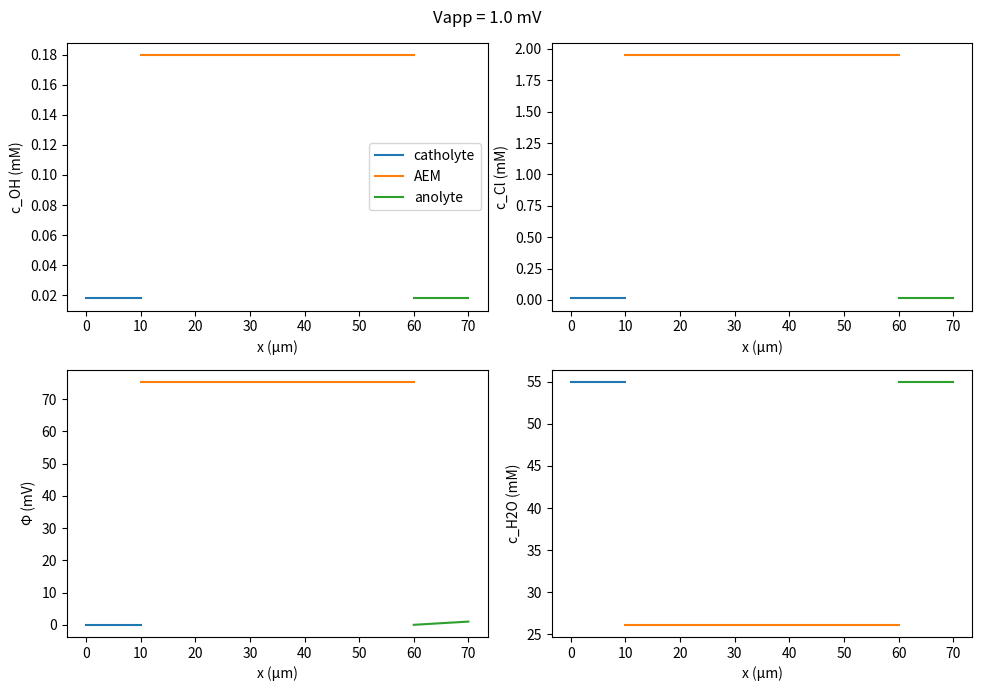

Source code (Python):
"""
aem_model.py
============
1D continuum model for a Homogeneous Anion-Exchange Membrane (AEM)
Non-Ideal Thermodynamics + Onsager-Stefan-Maxwell Concentrated Solution Theory

Domain layout (x-axis, SI units):
  [0, L_BL]                   -- catholyte boundary layer   (comp2, domains 1)
  [L_BL, L_BL+L_AEM]         -- AEM                        (comp2, domain  2)
  [L_BL+L_AEM, 2*L_BL+L_AEM] -- anolyte boundary layer     (comp2, domain  3)

Two 0D Donnan equilibrium solvers sit at the two ES|AEM interfaces.

Species (all concentrations in mol/m³):
  ES  domains : Na⁺, OH⁻, Cl⁻, H₂O  (electroneutrality: cNa = cOH + cCl)
  AEM domain  : Na⁺, OH⁻, Cl⁻, H₂O, fixed-charge groups M⁺ (via IEC)

Solver strategy:
  Each sub-domain is a 1st-order BVP solved with scipy.integrate.solve_bvp.
  The three BVPs are coupled via Donnan equilibrium at the two interfaces.
  An outer fixed-point iteration drives interface concentrations/potential
  to self-consistency.

References:
  Newman & Thomas-Alyea, Electrochemical Systems (3rd ed.)
  Chapman, PhD Thesis (CST diffusion coefficients)
  Manning, J. Chem. Phys. (condensation theory)
"""

import numpy as np
from scipy import linalg
from scipy.optimize import fsolve
from scipy.integrate import solve_bvp
import matplotlib.pyplot as plt

# =============================================================================
# 1. PHYSICAL CONSTANTS
# =============================================================================

F     = 96485.0       # C/mol      Faraday constant
R     = 8.314         # J/mol/K    gas constant
k_B   = 1.3806e-23    # J/K        Boltzmann constant
e_c   = 1.6022e-19    # C          elementary charge
N_A   = 6.0221e23     # 1/mol      Avogadro
eps0  = 8.8542e-12    # F/m        vacuum permittivity
pi    = np.pi

# =============================================================================
# 2. MODEL PARAMETERS
# =============================================================================

# --- Thermodynamic conditions ---
T   = 298.15    # K
p   = 101325.0  # Pa

# --- Geometry ---
L_AEM = 50e-6   # m
L_BL  = 10e-6   # m

# --- Exchange solution (same catholyte and anolyte in symmetric case) ---
molal_total = 0.03      # mol/kg  total salt molality
rho0        = 997.0     # kg/m³   water density
M0          = 0.018015  # kg/mol  water molar mass
cH2O0       = 55000.0   # mol/m³  ~55 M
V0          = 1.0 / cH2O0  # m³/mol  molar volume of water

frac_Vx   = 0.4         # fraction of total that is NaCl (rest NaOH)
molar_tot = molal_total * rho0 / (1.0 + molal_total * M0)   # mol/m³
cES_Na    = molar_tot                           # mol/m³
cES_OH    = molar_tot * (1.0 - frac_Vx)        # mol/m³
cES_Cl    = molar_tot * frac_Vx                 # mol/m³

# --- Ion valences ---
z = {"Na": +1, "OH": -1, "Cl": -1, "M": +1}

# --- Free-solution diffusion coefficients (m²/s) ---
D_w = {"Na": 1.334e-9, "Cl": 2.032e-9, "OH": 5.260e-9, "H2O": 3.0e-9}

# --- Non-ideal parameters ---
A_dh_sq  = 1.1779**2 * 1e-3    # m³/mol  (COMSOL value 1.1779² liter/mol → ×1e-3)
B_dh_sq  = 3.291**2  * 1e15   # m/mol   (COMSOL value 3.291² liter/mol/nm² → ×1e15)
a_ion    = 0.3e-9             # m  mean ion diameter
beta_NaCl = 0.0069            # kg/mol  Pitzer
beta_NaOH = -0.0351           # kg/mol

# Solvation: k = binding constant, n = max coordination number
solv = {
    "Na":  {"k": 0.8306, "n": 5},
    "OH":  {"k": 3.2471, "n": 4},
    "Cl":  {"k": 0.14,   "n": 4},
    "M":   {"k": 0.3,    "n": 5},
}

# --- AEM membrane properties ---
IEC     = 2.35          # mol/kg  ion exchange capacity
rho_AEM = 1730.0        # kg/m³   dry membrane density
EW_AEM  = 1.0 / IEC    # kg/mol  equivalent weight
Vp_AEM  = EW_AEM / rho_AEM  # m³/mol  molar volume of dry membrane

Y0_AEM  = 250e6 * 0.5   # Pa  scaled Young's modulus
G0_AEM  = Y0_AEM / 3.0  # Pa  approx shear modulus

b_spc = 1.422e-9        # m  mean spacing between fixed charges
r_p   = 0.56e-9         # m  approx polymer chain radius (steric)

# Membrane Pitzer coefficients (ion–fixed-charge interactions)
beta_ClM = 0.11         # kg/mol
beta_OHM = 0.37         # kg/mol

# Dielectric permittivities
eps_polymer = 2.5
eps_water   = 78.5

# --- CST binary diffusion references ---
Diff_NaCl_ref = 2.631e-10   # m²/s  at I_NaCl_ref
I_NaCl_ref    = 3000.0      # mol/m³
Diff_NaOH_ref = 2.019e-10   # m²/s  at I_NaOH_ref
I_NaOH_ref    = 1500.0      # mol/m³
Diff_ClOH_ref = 0.1         # m²/s  artificially large (like-charged pair)

eta0 = 8.9e-4   # Pa·s  pure water viscosity

# Ion hydrodynamic diameters from Stokes-Einstein (m)
Di = {sp: 2.0 * k_B * T / (6.0 * pi * eta0 * D_w[sp])
      for sp in ("Na", "Cl", "OH")}

# Molar masses (kg/mol)
MW = {"Na": 0.02299, "Cl": 0.03545, "OH": 0.017008, "H2O": 0.018015}

# Total reference concentration for CST friction coefficients
c_T = 55200.0   # mol/m³ (≈ solvent + ions)

# Activation parameters for AEM diffusivities
dEa_Cl = 5000.0     # J/mol
dEa_OH = 1000.0     # J/mol
ddS_Cl = 23.1       # J/mol/K
ddS_OH = 10.0       # J/mol/K

# --- Robin coupling coefficients (artificial interface penalty) ---
K_CT = 1e4    # S/m²  charge-transfer
K_MT = 0.01   # m/s   mass-transfer

# --- Solver / numerical ---
phi_M_safe  = 1e-6   # lower bound on phi_M to avoid div/zero
lambda_safe = 1e-9   # lower bound on lambda

# --- Initial guesses for AEM interior ---
phi_mem_guess = 0.075447    # V
cH2O_mem_guess = 26140.0   # mol/m³
cCl_mem_guess  = 1950.0    # mol/m³
cOH_mem_guess  = 179.64    # mol/m³
cNa_mem_guess  = 0.1585    # mol/m³

# =============================================================================
# 3. THERMODYNAMICS — FREE SOLUTION (ES)
# =============================================================================

def sigma_dh(x):
    """
    Debye-Hückel σ-function.
    σ(x) = (3/x³) * [(1+x) - 2·ln(1+x) - 1/(1+x)]
    Returns a scalar when given a scalar, array when given an array.
    """
    scalar = np.ndim(x) == 0
    xa = np.asarray(x, dtype=float).ravel()
    out = np.where(
        xa < 1e-8,
        1.0,
        (3.0 / xa**3) * ((1.0 + xa) - 2.0 * np.log(1.0 + xa) - 1.0 / (1.0 + xa))
    )
    return float(out[0]) if scalar else out


def ionic_strength_sol(cNa, cOH, cCl):
    """I = (cNa + cOH + cCl) / 2   [mol/m³]"""
    return 0.5 * (cNa + cOH + cCl)


def dh_water_sol(cNa, cOH, cCl, cH2O):
    """
    Extended Debye-Hückel electrostatic excess chemical potential of
    water in free solution (J/mol).  Assumes only 1:1 electrolytes.
    """
    I = ionic_strength_sol(cNa, cOH, cCl)
    # Convert DH parameters to SI (m-based)
    A = np.sqrt(A_dh_sq) * 1e-3        # (m³/mol)^0.5  [COMSOL stores A²]
    B = np.sqrt(B_dh_sq) * 1e9 / 1e3   # m/mol ... TODO: check unit chain
    Ba = B * a_ion * np.sqrt(I)
    # Water contribution proportional to σ(Ba)
    mu = (np.sqrt(A_dh_sq * I**3) * R * T
          * (2.0 / 3.0) * (M0 / rho0) * sigma_dh(Ba))
    return mu


def dh_ion_sol(cNa, cOH, cCl):
    """
    Extended Debye-Hückel excess chemical potential of an ion in free
    solution (J/mol).  Same value for all 1:1 ions.
    """
    I = ionic_strength_sol(cNa, cOH, cCl)
    A = np.sqrt(A_dh_sq)
    B_a_sqI = np.sqrt(B_dh_sq * a_ion**2 * I)   # dimensionless-ish
    return -np.sqrt(A_dh_sq * I) * R * T / (1.0 + B_a_sqI)


def pitzer_water_sol(mNa, mCl, mOH):
    """
    Pitzer virial excess chemical potential of water (J/mol).
    """
    return -2.0 * M0 * R * T * (beta_NaCl * mNa * mCl
                                 + beta_NaOH * mNa * mOH)


def pitzer_ion_sol(species, mNa, mCl, mOH):
    """
    Pitzer virial excess chemical potential of ion `species` (J/mol).
    species: 'Na', 'OH', 'Cl'
    """
    if species == "Na":
        return 2.0 * R * T * (beta_NaCl * mCl + beta_NaOH * mOH)
    elif species == "Cl":
        return 2.0 * R * T * (beta_NaCl * mNa)
    elif species == "OH":
        return 2.0 * R * T * (beta_NaOH * mNa)
    else:
        raise ValueError(f"Unknown species: {species}")


def solvation_coefficients_sol(cNa, cOH, cCl, cH2O, f0):
    """
    Stokes-Robinson solvation activity coefficients for free solution.
    f0 is the self-consistent water solvation correction (scalar, solved
    via solve_solvation_sol).

    Returns dict: {"H2O": f_w, "Na": f_Na, "OH": f_OH, "Cl": f_Cl}
    """
    c_tot = cH2O + cNa + cOH + cCl
    x = {"H2O": cH2O / c_tot,
         "Na":  cNa  / c_tot,
         "OH":  cOH  / c_tot,
         "Cl":  cCl  / c_tot}

    # Average solvation numbers  h̄_i = n_i * k_i * f0 * x_H2O / (k_i * f0 * x_H2O + 1)
    h_bar = {}
    for sp in ("Na", "OH", "Cl"):
        k = solv[sp]["k"]; n = solv[sp]["n"]
        h_bar[sp] = n * k * f0 * x["H2O"] / (k * f0 * x["H2O"] + 1.0)

    # Water solvation activity
    num = 1.0 - sum(h_bar[sp] * c / cH2O
                    for sp, c in [("Na", cNa), ("OH", cOH), ("Cl", cCl)])
    den = (x["H2O"]
           + x["Na"]  * (1.0 - h_bar["Na"])
           + x["OH"]  * (1.0 - h_bar["OH"])
           + x["Cl"]  * (1.0 - h_bar["Cl"]))
    f_w = num / den

    # Ion solvation activities
    sum_help = (1.0
                + (cNa / cH2O) * (1.0 - h_bar["Na"])
                + (cOH / cH2O) * (1.0 - h_bar["OH"])
                + (cCl / cH2O) * (1.0 - h_bar["Cl"]))
    f_ion = {}
    for sp in ("Na", "OH", "Cl"):
        k = solv[sp]["k"]; n = solv[sp]["n"]
        f_ion[sp] = ((1.0 + k)**n
                     / (x["H2O"] * (1.0 + k * f_w * x["H2O"])**n * sum_help))

    return {"H2O": f_w, "Na": f_ion["Na"], "OH": f_ion["OH"], "Cl": f_ion["Cl"]}


def solve_solvation_sol(cNa, cOH, cCl, cH2O):
    """
    Self-consistently solve for the water solvation activity f_solv_0
    in free solution (COMSOL ODE3/ODE4 approach).
    Finds f0 such that  f0 = f_solv_0(cNa, cOH, cCl, cH2O, f0).
    """
    def residual(f0):
        coeffs = solvation_coefficients_sol(cNa, cOH, cCl, cH2O, f0[0])
        return [f0[0] - coeffs["H2O"]]

    f0_sol, _, converged, _ = fsolve(residual, x0=[1.0], full_output=True)
    if not converged:
        raise RuntimeError("Solvation self-consistency (ES) did not converge.")
    return float(f0_sol[0])


def mu_water_sol(cNa, cOH, cCl, cH2O, f0):
    """Total chemical potential of water in free solution (J/mol)."""
    c_tot = cH2O + cNa + cOH + cCl
    mu_id = R * T * np.log(cH2O / c_tot)
    mu_dh = dh_water_sol(cNa, cOH, cCl, cH2O)
    mNa = cNa / (M0 * cH2O); mCl = cCl / (M0 * cH2O); mOH = cOH / (M0 * cH2O)
    mu_phy = pitzer_water_sol(mNa, mCl, mOH)
    coeffs = solvation_coefficients_sol(cNa, cOH, cCl, cH2O, f0)
    mu_solv = R * T * np.log(coeffs["H2O"])
    return mu_id + mu_dh + mu_phy + mu_solv


def mu_ion_sol(species, cNa, cOH, cCl, cH2O, Phi, f0):
    """
    Total electrochemical potential of ion in free solution (J/mol).
    Reference convention: OH⁻ excess term is subtracted (see COMSOL mu_Na_sol).
    species: 'Na', 'OH', 'Cl'
    """
    c_tot = cH2O + cNa + cOH + cCl
    conc  = {"Na": cNa, "OH": cOH, "Cl": cCl}
    x_i   = conc[species] / c_tot

    mu_id  = R * T * np.log(x_i)

    mNa = cNa / (M0 * cH2O); mCl = cCl / (M0 * cH2O); mOH = cOH / (M0 * cH2O)
    mu_dh  = dh_ion_sol(cNa, cOH, cCl)
    mu_phy = pitzer_ion_sol(species, mNa, mCl, mOH)

    coeffs  = solvation_coefficients_sol(cNa, cOH, cCl, cH2O, f0)
    mu_solv = R * T * np.log(coeffs[species])

    mu_ex = mu_dh + mu_phy + mu_solv
    # subtract z_i/z_OH * mu_OH_ex  (reference elimination)
    mu_OH_ex = (dh_ion_sol(cNa, cOH, cCl)
                + pitzer_ion_sol("OH", mNa, mCl, mOH)
                + R * T * np.log(coeffs["OH"]))
    z_i = z[species]
    mu_ex_ref = mu_ex - (z_i / z["OH"]) * mu_OH_ex

    return mu_id + mu_ex_ref + z_i * F * Phi


# =============================================================================
# 4. THERMODYNAMICS — AEM MEMBRANE
# =============================================================================

def eps_eff(phi_W):
    """Effective dielectric permittivity of hydrated membrane (F/m)."""
    return eps_polymer * (1.0 - phi_W) + eps_water * phi_W


def dh_A_eff(phi_W):
    """Effective DH A constant squared (m³/mol) for membrane permittivity."""
    eps = eps_eff(phi_W)
    return (F**4 * e_c**2 * 2.0) / ((8.0 * pi)**2 * (eps * eps0 * R * T)**3)


def dh_B_eff(phi_W):
    """Effective DH B constant (m/mol) for membrane permittivity."""
    eps = eps_eff(phi_W)
    return F**2 / (eps * eps0 * R * T / 2.0)


def manning_condensation(cOH_mem, cCl_mem, cH2O_mem, phi_W):
    """
    Manning condensation model.

    Computes the condensed fractions θ_OH, θ_Cl and returns effective
    (mobile) concentrations.

    Returns
    -------
    theta_fix : float   total condensed fraction of fixed charges
    cOH_eff   : float   mol/m³  mobile OH concentration
    cCl_eff   : float   mol/m³  mobile Cl concentration
    cM_W      : float   mol/m³  total fixed-charge molar concentration
    cM_W_eff  : float   mol/m³  effective (un-condensed) fixed-charge conc
    """
    phi_M = max(1.0 - phi_W, phi_M_safe)
    lam = max(Vp_AEM / phi_M / V0 - Vp_AEM / V0, lambda_safe)
    cM_W = cH2O_mem / lam

    eps_m = eps_eff(phi_W)
    lambda_B = e_c**2 / (4.0 * pi * eps_m * eps0 * k_B * T)
    xi = lambda_B / b_spc
    xi_crit = 1.0 / abs(z["M"])
    theta_fix = max(0.0, 1.0 - xi_crit / xi)

    Q_target = theta_fix * cM_W
    alpha = solv["OH"]["k"] / solv["Cl"]["k"]   # selectivity OH vs Cl
    D_sel = cOH_mem + alpha * cCl_mem
    cOH_cond = Q_target * cOH_mem / (D_sel + 1e-30)
    cCl_cond = Q_target * alpha * cCl_mem / (D_sel + 1e-30)

    theta_OH = cOH_cond / (cOH_mem + 1e-20)
    theta_Cl = cCl_cond / (cCl_mem + 1e-20)

    cOH_eff = cOH_mem * (1.0 - theta_OH)
    cCl_eff = cCl_mem * (1.0 - theta_Cl)
    cM_W_eff = cM_W * (1.0 - theta_fix)

    return theta_fix, cOH_eff, cCl_eff, cM_W, cM_W_eff


def swelling_potential(phi_M):
    """Elastic swelling chemical potential contribution to water (J/mol)."""
    return G0_AEM * V0 * (phi_M**(1.0 / 3.0) - 0.5 * phi_M)


def solvation_coefficients_mem(cNa, cOH_eff, cCl_eff, cH2O, cM_W_eff, f0):
    """
    Stokes-Robinson solvation activity coefficients for AEM membrane.
    Extends the ES version by including the fixed-charge group M.

    f0 : float
        Self-consistent water solvation activity (from solve_solvation_mem).

    Returns dict: {"H2O": f_w, "Na": f_Na, "OH": f_OH, "Cl": f_Cl}
    """
    c_tot = cH2O + cNa + cOH_eff + cCl_eff + cM_W_eff
    x_H2O = max(cH2O, 1.0) / c_tot
    x = {
        "Na": max(cNa,     1e-6) / c_tot,
        "OH": max(cOH_eff, 1e-6) / c_tot,
        "Cl": max(cCl_eff, 1e-6) / c_tot,
        "M":  cM_W_eff           / c_tot,
    }

    # Average solvation numbers  h̄_i = n_i k_i f0 x_w / (k_i f0 x_w + 1)
    h_bar = {}
    for sp in ("Na", "OH", "Cl", "M"):
        k = solv[sp]["k"]; n = solv[sp]["n"]
        h_bar[sp] = n * k * f0 * x_H2O / (k * f0 * x_H2O + 1.0)

    # Water solvation activity coefficient
    conc = {"Na": cNa, "OH": cOH_eff, "Cl": cCl_eff, "M": cM_W_eff}
    num = 1.0 - sum(h_bar[sp] * conc[sp] / cH2O for sp in conc)
    den = (x_H2O
           + x["Na"] * (1.0 - h_bar["Na"])
           + x["OH"] * (1.0 - h_bar["OH"])
           + x["Cl"] * (1.0 - h_bar["Cl"])
           + x["M"]  * (1.0 - h_bar["M"]))
    f_w = num / den

    # sum_help: denominator for ion activity coefficients
    sum_help = (1.0
                + (cNa     / cH2O) * (1.0 - h_bar["Na"])
                + (cOH_eff / cH2O) * (1.0 - h_bar["OH"])
                + (cCl_eff / cH2O) * (1.0 - h_bar["Cl"])
                + (cM_W_eff / cH2O) * (1.0 - h_bar["M"]))

    # Ion solvation activity coefficients
    f_ion = {}
    for sp in ("Na", "OH", "Cl"):
        k = solv[sp]["k"]; n = solv[sp]["n"]
        f_ion[sp] = ((1.0 + k)**n
                     / (x_H2O * (1.0 + k * f_w * x_H2O)**n * sum_help))

    return {"H2O": f_w, "Na": f_ion["Na"], "OH": f_ion["OH"], "Cl": f_ion["Cl"]}


def solve_solvation_mem(cNa, cOH_eff, cCl_eff, cH2O, cM_W_eff):
    """
    Self-consistently solve for the water solvation activity f_solv_0
    in the AEM membrane (COMSOL ODE4 analogue).
    Finds f0 such that  f0 = f_w(f0)  from solvation_coefficients_mem.
    """
    def residual(f0):
        coeffs = solvation_coefficients_mem(cNa, cOH_eff, cCl_eff,
                                            cH2O, cM_W_eff, f0[0])
        return [f0[0] - coeffs["H2O"]]

    f0_sol, _, converged, _ = fsolve(residual, x0=[1.0], full_output=True)
    if not converged:
        raise RuntimeError("Solvation self-consistency (AEM) did not converge.")
    return float(f0_sol[0])


def mu_water_mem(cNa, cOH_eff, cCl_eff, cH2O, cM_W_eff, phi_W, f0_mem):
    """
    Total chemical potential of water in AEM (J/mol).
    Includes DH (membrane permittivity), Pitzer (ion-ion + ion-M),
    solvation, and elastic swelling.
    """
    phi_M = max(1.0 - phi_W, phi_M_safe)

    # Molalities (mol / kg_water)
    mNa    = cNa     / (M0 * cH2O)
    mCl    = cCl_eff / (M0 * cH2O)
    mOH    = cOH_eff / (M0 * cH2O)
    mM_eff = cM_W_eff / (M0 * cH2O)

    # Extended DH with membrane effective permittivity
    A_eff = dh_A_eff(phi_W)
    B_eff = dh_B_eff(phi_W)
    I_mem = max((cOH_eff + cNa + cCl_eff) / 2.0 / phi_W, 1e-6)
    Ba    = np.sqrt(B_eff * a_ion**2 * I_mem)

    mu_dh_t1 = (np.sqrt(A_eff * I_mem**3) * R * T
                * (2.0 / 3.0) * (M0 / rho0) * sigma_dh(Ba))
    mu_dh_t2 = np.sqrt(A_eff / B_eff) * R * T * M0 * mM_eff / b_spc
    mu_dh    = mu_dh_t1 + mu_dh_t2

    # Pitzer virial (ion-ion and ion-fixed-charge interactions)
    mu_phy = -2.0 * M0 * R * T * (
        beta_NaCl * mNa * mCl
        + beta_ClM * mCl * mM_eff
        + beta_NaOH * mOH * mNa
        + beta_OHM * mOH * mM_eff
    )

    # Solvation activity of water
    coeffs  = solvation_coefficients_mem(cNa, cOH_eff, cCl_eff,
                                         cH2O, cM_W_eff, f0_mem)
    mu_solv = R * T * np.log(coeffs["H2O"])

    # Elastic swelling
    mu_swell = swelling_potential(phi_M)

    # Ideal mixing (mole fraction basis)
    c_tot = cH2O + cNa + cOH_eff + cCl_eff + cM_W_eff
    mu_id = R * T * np.log(cH2O / c_tot)

    return mu_id + mu_dh + mu_phy + mu_solv + mu_swell


def theta_fix_from_cM(cM_W_eff, cM_W):
    """
    Reverse-compute Manning condensed fraction from effective and total
    fixed-charge concentrations.  Utility for diagnostics.
    """
    return max(0.0, 1.0 - cM_W_eff / (cM_W + 1e-30))


def mu_ion_mem(species, cNa, cOH_eff, cCl_eff, cH2O, cM_W_eff,
               phi_W, Phi_mem, f0_mem):
    """
    Total electrochemical potential of ion in AEM (J/mol).

    Contributions
    -------------
    mu_id    : ideal mixing (mole fraction, includes M in total)
    mu_dh    : extended Debye-Hückel with membrane effective permittivity
    mu_phy   : Pitzer virial (ion-ion + ion–fixed-charge group)
    mu_solv  : Stokes-Robinson solvation activity
    mu_stc   : steric exclusion by polymer matrix
    electric : z_i * F * Phi_mem

    Reference convention (same as ES phase): OH⁻ excess subtracted so
    that mu_OH carries no excess term and single-ion standard states cancel.

    species: 'Na', 'OH', 'Cl'
    """
    phi_M = max(1.0 - phi_W, phi_M_safe)

    # Molalities
    mNa    = cNa     / (M0 * cH2O)
    mOH    = cOH_eff / (M0 * cH2O)
    mCl    = cCl_eff / (M0 * cH2O)
    mM_eff = cM_W_eff / (M0 * cH2O)

    # Mole fraction of target species (M included in total)
    c_tot = cH2O + cNa + cOH_eff + cCl_eff + cM_W_eff
    x_i   = max({"Na": cNa, "OH": cOH_eff, "Cl": cCl_eff}[species], 1e-6) / c_tot
    mu_id = R * T * np.log(x_i)

    # Extended DH — same value for all 1:1 ions at this ionic strength
    A_eff = dh_A_eff(phi_W)
    B_eff = dh_B_eff(phi_W)
    I_mem = max((cOH_eff + cNa + cCl_eff) / 2.0 / phi_W, 1e-6)
    Ba    = np.sqrt(B_eff * a_ion**2 * I_mem)

    mu_dh_t1 = -np.sqrt(A_eff * I_mem) * R * T / (1.0 + Ba)
    mu_dh_t2 = (-np.sqrt(A_eff / B_eff) * R * T
                * mM_eff * rho0 / (2.0 * b_spc * I_mem))
    mu_dh_i  = mu_dh_t1 + mu_dh_t2

    # Pitzer (species-specific)
    phy = {
        "Na": 2.0 * R * T * (beta_NaCl * mCl  + beta_NaOH * mOH),
        "Cl": 2.0 * R * T * (beta_NaCl * mNa  + beta_ClM  * mM_eff),
        "OH": 2.0 * R * T * (beta_NaOH * mNa  + beta_OHM  * mM_eff),
    }
    mu_phy_i = phy[species]

    # Solvation
    coeffs    = solvation_coefficients_mem(cNa, cOH_eff, cCl_eff,
                                           cH2O, cM_W_eff, f0_mem)
    mu_solv_i = R * T * np.log(coeffs[species])

    # Steric exclusion: r_Na = r_Cl = r_OH = a_ion/2  (COMSOL convention)
    r_i     = a_ion / 2.0
    mu_stc_i = R * T * phi_M * (1.0 + r_i / r_p)**3

    # Total excess for this species
    mu_ex_i = mu_dh_i + mu_phy_i + mu_solv_i + mu_stc_i

    # OH excess — reference species for standard-state elimination
    # (all ions share the same DH and steric terms at this I and phi_M)
    mu_OH_ex = (mu_dh_i
                + phy["OH"]
                + R * T * np.log(coeffs["OH"])
                + R * T * phi_M * (1.0 + r_i / r_p)**3)

    # Subtract z_i/z_OH * mu_OH_ex  →  mu_OH_ex_ref = 0 by construction
    z_i       = z[species]
    mu_ex_ref = mu_ex_i - (z_i / z["OH"]) * mu_OH_ex

    return mu_id + mu_ex_ref + z_i * F * Phi_mem


# =============================================================================
# 5. DONNAN EQUILIBRIUM SOLVER (0D)
# =============================================================================

def solve_donnan(cNa_sol, cOH_sol, cCl_sol, cH2O_sol, Phi_sol,
                 x0=None):
    """
    Solve 0D Donnan equilibrium at one ES|AEM interface.

    Solves the five-equation system (mirrors COMSOL comp1 / comp3 ODEs):
      μ_OH(sol)  = μ_OH(mem)           [electrochemical potential, OH]
      μ_Na(sol)  = μ_Na(mem)           [electrochemical potential, Na]
      μ_Cl(sol)  = μ_Cl(mem)           [electrochemical potential, Cl]
      μ_H2O(sol) = μ_H2O(mem)          [chemical potential, water]
      ρ_charge_mem = 0                  [electroneutrality incl. fixed charge]

    Implementation notes
    --------------------
    Concentrations are solved in **log-space** (v = ln c) to guarantee
    positivity throughout the iteration.  Residuals are scaled to O(1)
    by dividing by RT (potentials) and a representative concentration
    (electroneutrality).  The solvation activity f0_mem is solved
    self-consistently inside each residual evaluation.

    Parameters
    ----------
    cNa_sol, cOH_sol, cCl_sol, cH2O_sol : float (mol/m³)
        Solution-side concentrations at the interface.
    Phi_sol : float (V)
        Solution-side electric potential at the interface.
    x0 : array-like (5,), optional
        Initial guess in the internal parameterisation:
        [ln(cOH_mem), ln(cNa_mem), ln(cCl_mem), ln(cH2O_mem), Phi_mem].
        Defaults to the COMSOL parameter-file values.

    Returns
    -------
    dict with keys: cOH_mem, cNa_mem, cCl_mem, cH2O_mem, Phi_mem (all SI)
    """
    # --- Default initial guess from COMSOL parameter table (section 1.1.5) ---
    if x0 is None:
        x0 = [np.log(cOH_mem_guess),    # ln(cOH_mem)  = ln(179.64 mol/m³)
              np.log(cNa_mem_guess),    # ln(cNa_mem)  = ln(0.1585 mol/m³)
              np.log(cCl_mem_guess),    # ln(cCl_mem)  = ln(1950   mol/m³)
              np.log(cH2O_mem_guess),   # ln(cH2O_mem) = ln(26140  mol/m³)
              phi_mem_guess]            # Phi_mem  =  0.075447 V

    # --- Precompute solution-side quantities (fixed during the solve) ---
    f0_sol        = solve_solvation_sol(cNa_sol, cOH_sol, cCl_sol, cH2O_sol)
    mu_OH_ref     = mu_ion_sol("OH",  cNa_sol, cOH_sol, cCl_sol, cH2O_sol, Phi_sol, f0_sol)
    mu_Na_ref     = mu_ion_sol("Na",  cNa_sol, cOH_sol, cCl_sol, cH2O_sol, Phi_sol, f0_sol)
    mu_Cl_ref     = mu_ion_sol("Cl",  cNa_sol, cOH_sol, cCl_sol, cH2O_sol, Phi_sol, f0_sol)
    mu_H2O_ref    = mu_water_sol(cNa_sol, cOH_sol, cCl_sol, cH2O_sol, f0_sol)

    # Scale for electroneutrality residual: use solution ionic strength as reference
    c_scale = max(cOH_sol + cCl_sol, 1.0)   # mol/m³, O(cES)

    # --- Residual function (log-space parameterisation) ---
    def residuals(v):
        lOH, lNa, lCl, lH2O, Phi_m = v

        # Exponentiate to recover physical concentrations (always positive)
        cOH_m  = np.exp(lOH)
        cNa_m  = np.exp(lNa)
        cCl_m  = np.exp(lCl)
        cH2O_m = np.exp(lH2O)

        phi_W_m = cH2O_m / cH2O0

        # Manning condensation → effective mobile concentrations
        _, cOH_eff, cCl_eff, cM_W, cM_W_eff = manning_condensation(
            cOH_m, cCl_m, cH2O_m, phi_W_m)

        # Self-consistent solvation activity at this membrane state
        f0_mem = solve_solvation_mem(cNa_m, cOH_eff, cCl_eff, cH2O_m, cM_W_eff)

        # Electrochemical potential residuals, scaled by RT → dimensionless
        r_OH  = (mu_OH_ref  - mu_ion_mem("OH", cNa_m, cOH_eff, cCl_eff,
                                          cH2O_m, cM_W_eff, phi_W_m, Phi_m, f0_mem)) / (R * T)
        r_Na  = (mu_Na_ref  - mu_ion_mem("Na", cNa_m, cOH_eff, cCl_eff,
                                          cH2O_m, cM_W_eff, phi_W_m, Phi_m, f0_mem)) / (R * T)
        r_Cl  = (mu_Cl_ref  - mu_ion_mem("Cl", cNa_m, cOH_eff, cCl_eff,
                                          cH2O_m, cM_W_eff, phi_W_m, Phi_m, f0_mem)) / (R * T)
        r_H2O = (mu_H2O_ref - mu_water_mem(cNa_m, cOH_eff, cCl_eff,
                                            cH2O_m, cM_W_eff, phi_W_m, f0_mem)) / (R * T)

        # Electroneutrality: (−cOH_eff + cNa − cCl_eff + cM_W_eff) / c_scale
        rho_b = (z["OH"] * cOH_eff + z["Na"] * cNa_m
                 + z["Cl"] * cCl_eff + z["M"] * cM_W_eff) / c_scale

        return [r_OH, r_Na, r_Cl, r_H2O, rho_b]

    # --- Solve ---
    v_sol, info, ier, msg = fsolve(residuals, x0, full_output=True)

    if ier != 1:
        raise RuntimeError(
            f"Donnan solve did not converge (ier={ier}): {msg}\n"
            f"  Final residual norm: {np.linalg.norm(info['fvec']):.3e}"
        )

    lOH, lNa, lCl, lH2O, Phi_m = v_sol
    return {
        "cOH_mem":  np.exp(lOH),
        "cNa_mem":  np.exp(lNa),
        "cCl_mem":  np.exp(lCl),
        "cH2O_mem": np.exp(lH2O),
        "Phi_mem":  Phi_m,
    }


# =============================================================================
# 6. AEM TRANSPORT — FRICTION MATRIX AND ONSAGER COEFFICIENTS
# =============================================================================

def mackie_meares(phi_W):
    """Mackie-Meares tortuosity/geometric correction factor."""
    phi_M = 1.0 - phi_W
    return phi_W * ((1.0 - phi_M) / (1.0 + phi_M))**2


def einstein_viscosity(cNa_p, cCl_p, cOH_p):
    """
    Einstein viscosity correction for concentrated pore fluid (Pa·s).
    Uses Krieger-Dougherty-like formula with hydrodynamic volumes.
    """
    V_vis = {sp: N_A * (pi / 6.0) * Di[sp]**3 for sp in ("Na", "Cl", "OH")}
    sumCV = cNa_p * V_vis["Na"] + cCl_p * V_vis["Cl"] + cOH_p * V_vis["OH"]
    sumCV_safe = min(sumCV, 0.95)
    return eta0 * (1.0 + 0.5 * sumCV_safe) / (1.0 - sumCV_safe)**2


def binary_diffusivities(cNa_p, cCl_p, cOH_p, cM_p, phi_W, cH2O_p):
    """
    All pairwise binary diffusivities (m²/s) in AEM pore space.

    Returns dict with keys:
      NaCl, NaOH, ClOH, Na0, Cl0, OH0, NaM, ClM, OHM, 0M
    (0 denotes water)
    """
    scal = mackie_meares(phi_W)
    I_mol = 0.5 * (cNa_p * z["Na"]**2 + cCl_p * z["Cl"]**2
                   + cOH_p * z["OH"]**2)
    eta_E = einstein_viscosity(cNa_p, cCl_p, cOH_p)

    D = {}
    D["NaCl"] = scal * Diff_NaCl_ref * np.sqrt(I_mol / I_NaCl_ref)
    D["NaOH"] = scal * Diff_NaOH_ref * np.sqrt(I_mol / I_NaOH_ref)
    D["ClOH"] = Diff_ClOH_ref                        # like-charge: artificially high

    D["Na0"]  = scal * (eta0 / eta_E) * D_w["Na"]
    D["Cl0"]  = scal * (eta0 / eta_E) * D_w["Cl"]
    D["OH0"]  = scal * (eta0 / eta_E) * D_w["OH"]

    D["NaM"]  = scal * D_w["Na"]
    D["ClM"]  = scal * D_w["Cl"]  * np.exp(-dEa_Cl / (R * T)) * np.exp(ddS_Cl / R)
    D["OHM"]  = scal * D_w["OH"]  * np.exp(-dEa_OH / (R * T)) * np.exp(ddS_OH / R)

    # Water-membrane: reduced by fraction of non-solvated water
    # theta_0M = 1 - (cM_W_eff / cH2O) * h_bar_M  (TODO: hook up solvation)
    theta_0M = 1.0   # placeholder
    D["0M"]   = scal * theta_0M * D_w["H2O"]

    return D


def friction_K(ci_p, cj_p, D_ij):
    """K_ij = RT * ci * cj / (D_ij * c_T)  [kg/m³/s]"""
    return R * T * ci_p * cj_p / (D_ij * c_T)


def build_friction_matrix(cNa_p, cCl_p, cOH_p, c0_p, cM_p, D):
    """
    Build 4×4 Stefan-Maxwell friction matrix M (kg/m³/s).
    Species order: [H2O(0), Na(1), Cl(2), OH(3)]

    Off-diagonal: M_ij = K_ij
    Diagonal:     M_ii = -Σ_{j≠i} K_ij
    """
    c = [c0_p, cNa_p, cCl_p, cOH_p]
    pairs = {
        (0, 1): D["Na0"],  (0, 2): D["Cl0"],  (0, 3): D["OH0"],
        (1, 2): D["NaCl"], (1, 3): D["NaOH"], (2, 3): D["ClOH"],
    }
    # Membrane coupling K_iM (off-diagonal entries in extended matrix;
    # here folded into effective diagonal)
    K_iM = {
        0: friction_K(c0_p,   cM_p, D["0M"]),
        1: friction_K(cNa_p,  cM_p, D["NaM"]),
        2: friction_K(cCl_p,  cM_p, D["ClM"]),
        3: friction_K(cOH_p,  cM_p, D["OHM"]),
    }

    M = np.zeros((4, 4))
    for (i, j), D_ij in pairs.items():
        K = friction_K(c[i], c[j], D_ij)
        M[i, j] = K
        M[j, i] = K

    for i in range(4):
        M[i, i] = -(np.sum(M[i, :]) + K_iM[i])

    return M


def onsager_L(M):
    """
    Onsager transport matrix L (m³·s/kg).
    L = -M⁻¹
    Species order: [H2O, Na, Cl, OH]
    """
    return -linalg.inv(M)


def cst_fluxes(L, c_pore, grad_mu):
    """
    Molar fluxes from Onsager-Stefan-Maxwell theory (mol/m²/s).

    N_i = -Σ_j  L_ij * c_i * c_j * grad_mu_j

    Parameters
    ----------
    L       : (4,4) array  Onsager coefficients
    c_pore  : (4,) array   [c0, cNa, cCl, cOH]  interstitial mol/m³
    grad_mu : (4,) array   [∂μ₀/∂x, ∂μ_Na/∂x, ∂μ_Cl/∂x, ∂μ_OH/∂x]  J/mol/m

    Returns
    -------
    N : (4,) array  [N_H2O, N_Na, N_Cl, N_OH]  mol/m²/s
    """
    N = np.zeros(4)
    for i in range(4):
        for j in range(4):
            N[i] -= L[i, j] * c_pore[i] * c_pore[j] * grad_mu[j]
    return N


# =============================================================================
# 7. BVP — ODE RIGHT-HAND SIDES
# =============================================================================
#
# State vector conventions
# ------------------------
#
#   ES sub-domains (catholyte, anolyte):
#     y[0] = cOH_sol   (mol/m³)
#     y[1] = cCl_sol   (mol/m³)
#     y[2] = cH2O_sol  (mol/m³)
#     y[3] = Phi_sol   (V)
#     y[4] = log_f_solv (dimensionless — solvation auxiliary)
#     cNa_sol = y[0] + y[1]  (electroneutrality)
#
#   AEM sub-domain:
#     y[0] = cOH_mem   (mol/m³)   [raw, before Manning reduction]
#     y[1] = cCl_mem   (mol/m³)
#     y[2] = cH2O_mem  (mol/m³)
#     y[3] = Phi_mem   (V)
#     y[4] = log_f_solv_mem
#     y[5] = cNa_mem   (mol/m³)
#
# Each conservation law ∇·N_i = 0 in steady-state means N_i = const.
# We treat fluxes as parameters passed between sub-domains at interfaces.
# Within each domain, N_i = const yields a 1st-order algebraic+ODE system;
# the ODE is for the potential Phi (current conservation) plus the
# concentrations driven by the flux constitutive relations.

def ode_es(x, y, fluxes):
    """
    ODE RHS for one ES sub-domain.

    Parameters
    ----------
    x      : float or (n,) array  spatial coordinate (m)
    y      : (5, n) array          state vector columns
    fluxes : dict with keys N_OH, N_Na, N_Cl, N_H2O (mol/m²/s, constants)

    Returns
    -------
    dydx : (5, n) array
    """
    # TODO: invert non-ideal flux constitutive relations to get
    #       dc/dx and dPhi/dx consistent with constant fluxes.
    raise NotImplementedError("ode_es not yet implemented")


def ode_aem(x, y):
    """
    ODE RHS for AEM sub-domain.

    Parameters
    ----------
    x : float or (n,) array
    y : (6, n) array

    Returns
    -------
    dydx : (6, n) array

    Notes
    -----
    1. Compute pore concentrations from superficial (/ phi_W).
    2. Apply Manning condensation to get effective concentrations.
    3. Compute chemical potential gradients from y-derivatives (implicit).
    4. Build friction matrix M, invert to L, compute CST fluxes.
    5. Enforce ∇·N_i = 0 → residual on flux divergence (or integrate flux const).
    6. Electroneutrality is enforced as a pointwise constraint on cNa_mem.
    """
    raise NotImplementedError("ode_aem not yet implemented")


# =============================================================================
# 8. BVP — BOUNDARY CONDITIONS
# =============================================================================

def bc_catholyte(ya, yb, Vapp, donnan_left):
    """
    BCs for catholyte BL.

    ya (x=0) : Dirichlet — bulk feed concentrations + Phi = 0
    yb (x=L_BL) : Robin flux continuity with left AEM interface
    """
    # --- Left (bulk feed) ---
    r_OH_a  = ya[0] - cES_OH
    r_Cl_a  = ya[1] - cES_Cl
    r_H2O_a = ya[2] - cH2O0
    r_Phi_a = ya[3] - 0.0        # reference potential

    # --- Right (interface with AEM, Robin penalty) ---
    # K_MT*(c_interface_donnan - c_AEM_side) drives concentrations to match
    # K_CT*(Phi_interface - Phi_AEM_side) drives potential
    r_f = ya[4] - ya[4]          # solvation: zero flux (natural)

    return np.array([r_OH_a, r_Cl_a, r_H2O_a, r_Phi_a, r_f])


def bc_anolyte(ya, yb, Vapp, donnan_right):
    """
    BCs for anolyte BL.

    ya (x=L_BL+L_AEM) : Robin flux continuity with right AEM interface
    yb (x=2*L_BL+L_AEM): Dirichlet — bulk + Phi = Vapp
    """
    r_OH_b  = yb[0] - cES_OH
    r_Cl_b  = yb[1] - cES_Cl
    r_H2O_b = yb[2] - cH2O0
    r_Phi_b = yb[3] - Vapp
    r_f     = yb[4] - yb[4]

    return np.array([r_OH_b, r_Cl_b, r_H2O_b, r_Phi_b, r_f])


def bc_aem(ya, yb, donnan_left, donnan_right):
    """
    BCs for AEM sub-domain.

    ya : membrane concentrations/potential matched to left Donnan solution
    yb : matched to right Donnan solution
    """
    r = np.zeros(6)
    r[0] = ya[0] - donnan_left["cOH_mem"]
    r[1] = ya[1] - donnan_left["cCl_mem"]
    r[2] = ya[2] - donnan_left["cH2O_mem"]
    r[3] = ya[3] - donnan_left["Phi_mem"]
    r[4] = yb[3] - donnan_right["Phi_mem"]   # potential at right boundary
    r[5] = ya[5] - donnan_left["cNa_mem"]
    return r


# =============================================================================
# 9. COUPLED SOLVER (single Vapp)
# =============================================================================

def build_initial_mesh(n_es=50, n_aem=100):
    """Return x-arrays for each sub-domain."""
    x_cat = np.linspace(0.0, L_BL, n_es)
    x_aem = np.linspace(L_BL, L_BL + L_AEM, n_aem)
    x_ano = np.linspace(L_BL + L_AEM, 2.0 * L_BL + L_AEM, n_es)
    return x_cat, x_aem, x_ano


def initial_guess_es(x, Phi_left, Phi_right):
    """Linear interpolation of bulk conditions for ES domain initial guess."""
    n = len(x)
    Phi = np.linspace(Phi_left, Phi_right, n)
    y = np.zeros((5, n))
    y[0] = cES_OH
    y[1] = cES_Cl
    y[2] = cH2O0
    y[3] = Phi
    y[4] = 0.0   # log_f_solv
    return y


def initial_guess_aem(x):
    """Constant AEM initial guess from user-supplied values."""
    n = len(x)
    y = np.zeros((6, n))
    y[0] = cOH_mem_guess
    y[1] = cCl_mem_guess
    y[2] = cH2O_mem_guess
    y[3] = phi_mem_guess
    y[4] = 0.0
    y[5] = cNa_mem_guess
    return y


def solve_one_voltage(Vapp, prev_solution=None, verbose=False,
                      max_iter=20, tol=1e-6):
    """
    Full coupled solve for a single applied voltage Vapp (V).

    Algorithm
    ---------
    1. Build x-meshes for all three sub-domains.
    2. Set initial guesses (or use prev_solution for continuation).
    3. Solve Donnan equilibrium at both interfaces.
    4. Solve catholyte BVP  → extract interface fluxes.
    5. Solve anolyte  BVP  → extract interface fluxes.
    6. Solve AEM BVP        → check flux balance.
    7. Check convergence; repeat 3–6 until converged.

    Returns
    -------
    dict with fields:
        x_cat, y_cat   catholyte solution
        x_aem, y_aem   AEM solution
        x_ano, y_ano   anolyte solution
        donnan_left    left interface Donnan dict
        donnan_right   right interface Donnan dict
        i_total        current density at centre of AEM (A/m²)
        converged      bool
    """
    x_cat, x_aem, x_ano = build_initial_mesh()

    if prev_solution is None:
        y_cat = initial_guess_es(x_cat, 0.0, 0.0)
        y_aem = initial_guess_aem(x_aem)
        y_ano = initial_guess_es(x_ano, 0.0, Vapp)
    else:
        y_cat = prev_solution["y_cat"]
        y_aem = prev_solution["y_aem"]
        y_ano = prev_solution["y_ano"]

    converged = False
    for iteration in range(max_iter):
        # --- Interface concentrations for Donnan solve ---
        cOH_left  = y_cat[0, -1]; cCl_left  = y_cat[1, -1]
        cH2O_left = y_cat[2, -1]; Phi_left  = y_cat[3, -1]
        cNa_left  = cOH_left + cCl_left

        cOH_right  = y_ano[0, 0]; cCl_right  = y_ano[1, 0]
        cH2O_right = y_ano[2, 0]; Phi_right  = y_ano[3, 0]
        cNa_right  = cOH_right + cCl_right

        try:
            donnan_L = solve_donnan(cNa_left, cOH_left, cCl_left,
                                    cH2O_left, Phi_left)
            donnan_R = solve_donnan(cNa_right, cOH_right, cCl_right,
                                    cH2O_right, Phi_right)
        except (RuntimeError, NotImplementedError):
            if verbose:
                print(f"  iter {iteration}: Donnan solve failed, using guesses")
            donnan_L = {"cOH_mem": cOH_mem_guess, "cNa_mem": cNa_mem_guess,
                        "cCl_mem": cCl_mem_guess, "cH2O_mem": cH2O_mem_guess,
                        "Phi_mem": phi_mem_guess}
            donnan_R = donnan_L.copy()

        # --- Catholyte BVP ---
        try:
            sol_cat = solve_bvp(
                fun=lambda x, y: ode_es(x, y, fluxes=None),   # fluxes TBD
                bc=lambda ya, yb: bc_catholyte(ya, yb, Vapp, donnan_L),
                x=x_cat, y=y_cat, tol=1e-4, verbose=0
            )
            y_cat = sol_cat.sol(x_cat)
        except (NotImplementedError, Exception) as err:
            if verbose:
                print(f"  iter {iteration}: catholyte BVP: {err}")

        # --- Anolyte BVP ---
        try:
            sol_ano = solve_bvp(
                fun=lambda x, y: ode_es(x, y, fluxes=None),
                bc=lambda ya, yb: bc_anolyte(ya, yb, Vapp, donnan_R),
                x=x_ano, y=y_ano, tol=1e-4, verbose=0
            )
            y_ano = sol_ano.sol(x_ano)
        except (NotImplementedError, Exception) as err:
            if verbose:
                print(f"  iter {iteration}: anolyte BVP: {err}")

        # --- AEM BVP ---
        try:
            sol_aem = solve_bvp(
                fun=lambda x, y: ode_aem(x, y),
                bc=lambda ya, yb: bc_aem(ya, yb, donnan_L, donnan_R),
                x=x_aem, y=y_aem, tol=1e-4, verbose=0
            )
            y_aem = sol_aem.sol(x_aem)
            converged = sol_aem.success
        except (NotImplementedError, Exception) as err:
            if verbose:
                print(f"  iter {iteration}: AEM BVP: {err}")
            break

        if verbose:
            print(f"  iter {iteration}: done")
        break   # remove once ODE stubs are implemented

    return {
        "x_cat": x_cat, "y_cat": y_cat,
        "x_aem": x_aem, "y_aem": y_aem,
        "x_ano": x_ano, "y_ano": y_ano,
        "donnan_left":  donnan_L,
        "donnan_right": donnan_R,
        "i_total": None,   # extracted from AEM flux once implemented
        "converged": converged,
        "Vapp": Vapp,
    }


# =============================================================================
# 10. PARAMETRIC SWEEP
# =============================================================================

def polarization_curve(Vapp_list=None):
    """
    Sweep Vapp and collect current density at each voltage.
    Uses solution from previous step as initial guess (continuation).

    Returns list of result dicts (one per voltage).
    """
    if Vapp_list is None:
        Vapp_list = np.arange(0.0, 0.151, 0.001)

    results = []
    prev = None
    for V in Vapp_list:
        sol = solve_one_voltage(V, prev_solution=prev, verbose=True)
        results.append(sol)
        if sol["converged"]:
            prev = sol
    return results


# =============================================================================
# 11. POST-PROCESSING
# =============================================================================

def concat_domains(result):
    """Stack catholyte + AEM + anolyte into single arrays for plotting."""
    x  = np.concatenate([result["x_cat"],
                         result["x_aem"],
                         result["x_ano"]])
    # ES y has 5 rows, AEM has 6; we plot species common to both.
    # Return raw per-domain arrays and let caller decide.
    return x, result["y_cat"], result["y_aem"], result["y_ano"]


def plot_profiles(result):
    """Concentration and potential profiles across all three sub-domains."""
    fig, axes = plt.subplots(2, 2, figsize=(10, 7))
    fig.suptitle(f"Vapp = {result['Vapp'] * 1000:.1f} mV")

    x_cat = result["x_cat"] * 1e6   # µm
    x_aem = result["x_aem"] * 1e6
    x_ano = result["x_ano"] * 1e6

    y_cat = result["y_cat"]
    y_aem = result["y_aem"]
    y_ano = result["y_ano"]

    ax = axes[0, 0]
    ax.plot(x_cat, y_cat[0] / 1e3, label="catholyte")
    ax.plot(x_aem, y_aem[0] / 1e3, label="AEM")
    ax.plot(x_ano, y_ano[0] / 1e3, label="anolyte")
    ax.set_xlabel("x (µm)"); ax.set_ylabel("c_OH (mM)"); ax.legend()

    ax = axes[0, 1]
    ax.plot(x_cat, y_cat[1] / 1e3)
    ax.plot(x_aem, y_aem[1] / 1e3)
    ax.plot(x_ano, y_ano[1] / 1e3)
    ax.set_xlabel("x (µm)"); ax.set_ylabel("c_Cl (mM)")

    ax = axes[1, 0]
    ax.plot(x_cat, y_cat[3] * 1e3)
    ax.plot(x_aem, y_aem[3] * 1e3)
    ax.plot(x_ano, y_ano[3] * 1e3)
    ax.set_xlabel("x (µm)"); ax.set_ylabel("Φ (mV)")

    ax = axes[1, 1]
    ax.plot(x_cat, y_cat[2] / 1e3)
    ax.plot(x_aem, y_aem[2] / 1e3)
    ax.plot(x_ano, y_ano[2] / 1e3)
    ax.set_xlabel("x (µm)"); ax.set_ylabel("c_H2O (mM)")

    plt.tight_layout()
    return fig


def plot_polarization(results):
    """Plot I-V curve from a list of result dicts."""
    V_list = [r["Vapp"] * 1e3 for r in results]
    i_list = [r["i_total"] for r in results if r["i_total"] is not None]
    if not i_list:
        print("No current data yet — implement ode_aem first.")
        return
    fig, ax = plt.subplots()
    ax.plot(V_list[:len(i_list)], i_list)
    ax.set_xlabel("Vapp (mV)"); ax.set_ylabel("i (A/m²)")
    ax.set_title("Polarization curve")
    return fig


# =============================================================================
# 12. MAIN
# =============================================================================

if __name__ == "__main__":
    # Quick single-voltage test (will raise NotImplementedError until
    # ode_es and ode_aem are filled in)
    print("Running single-voltage solve at Vapp = 1 mV ...")
    try:
        sol = solve_one_voltage(Vapp=0.001, verbose=True)
        print("Donnan left :", sol["donnan_left"])
        print("Donnan right:", sol["donnan_right"])
        plot_profiles(sol)
        plt.show()
    except NotImplementedError as e:
        print(f"Stub not yet implemented: {e}")

    # Full sweep (uncomment once ODE stubs are filled):
    # results = polarization_curve()
    # plot_polarization(results)
    # plt.show()
